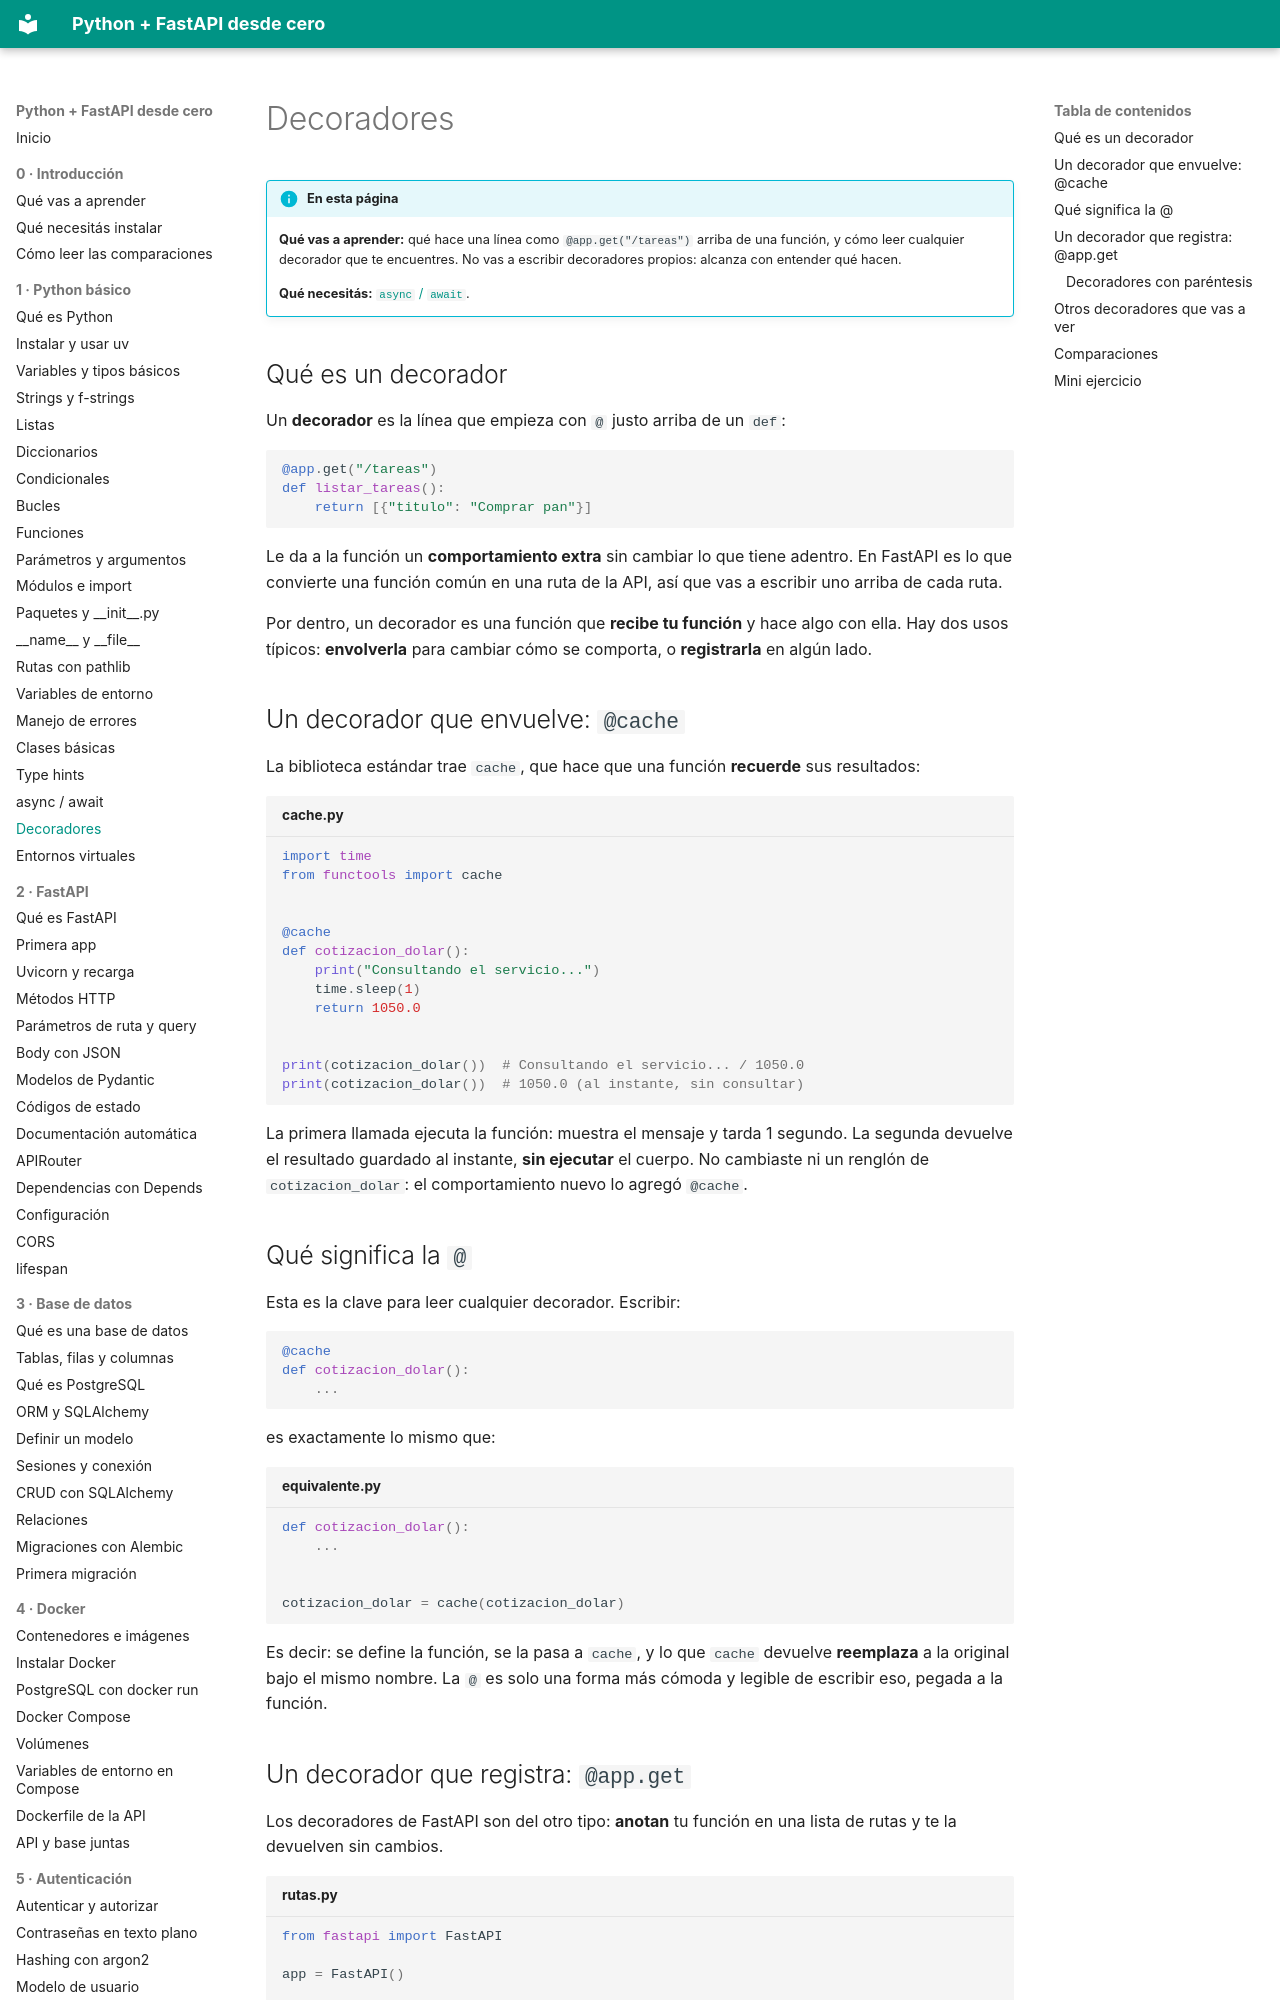

repository: villalb4/python-MkDocs · page: python/20-decoradores/index.html · generator: mkdocs

# Decoradores

!!! info "En esta página"

    **Qué vas a aprender:** qué hace una línea como `@app.get("/tareas")` arriba de una función, y cómo leer cualquier decorador que te encuentres. No vas a escribir decoradores propios: alcanza con entender qué hacen.

    **Qué necesitás:** [`async` / `await`](19-async-await.md).

## Qué es un decorador

Un **decorador** es la línea que empieza con `@` justo arriba de un `def`:

```python
@app.get("/tareas")
def listar_tareas():
    return [{"titulo": "Comprar pan"}]
```

Le da a la función un **comportamiento extra** sin cambiar lo que tiene adentro. En FastAPI es lo que convierte una función común en una ruta de la API, así que vas a escribir uno arriba de cada ruta.

Por dentro, un decorador es una función que **recibe tu función** y hace algo con ella. Hay dos usos típicos: **envolverla** para cambiar cómo se comporta, o **registrarla** en algún lado.

## Un decorador que envuelve: `@cache`

La biblioteca estándar trae `cache`, que hace que una función **recuerde** sus resultados:

```python title="cache.py"
import time
from functools import cache


@cache
def cotizacion_dolar():
    print("Consultando el servicio...")
    time.sleep(1)
    return 1050.0


print(cotizacion_dolar())  # Consultando el servicio... / 1050.0
print(cotizacion_dolar())  # 1050.0 (al instante, sin consultar)
```

La primera llamada ejecuta la función: muestra el mensaje y tarda 1 segundo. La segunda devuelve el resultado guardado al instante, **sin ejecutar** el cuerpo. No cambiaste ni un renglón de `cotizacion_dolar`: el comportamiento nuevo lo agregó `@cache`.

## Qué significa la `@`

Esta es la clave para leer cualquier decorador. Escribir:

```python
@cache
def cotizacion_dolar():
    ...
```

es exactamente lo mismo que:

```python title="equivalente.py"
def cotizacion_dolar():
    ...


cotizacion_dolar = cache(cotizacion_dolar)
```

Es decir: se define la función, se la pasa a `cache`, y lo que `cache` devuelve **reemplaza** a la original bajo el mismo nombre. La `@` es solo una forma más cómoda y legible de escribir eso, pegada a la función.
